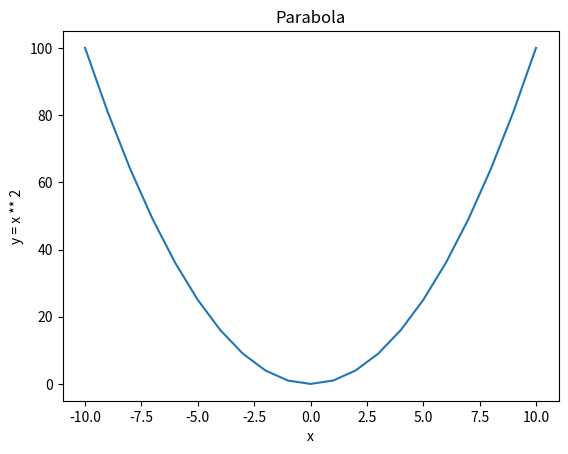

Write the Python code that produced this figure.
"""
Created on Sun Jan  8 20:06:01 2023

Run the program and review graph in the Plots window in Spyder

@author: ranaweer
"""

from numpy import arange
import matplotlib as plt
"""
    Alternate method: 
        import matplotlib.pyplot as pyplot
"""


x = arange(-10, 11)
y = x ** 2

plt.pyplot.plot(x , y)
plt.pyplot.title('Parabola')
plt.pyplot.xlabel('x')
plt.pyplot.ylabel('y = x ** 2')






